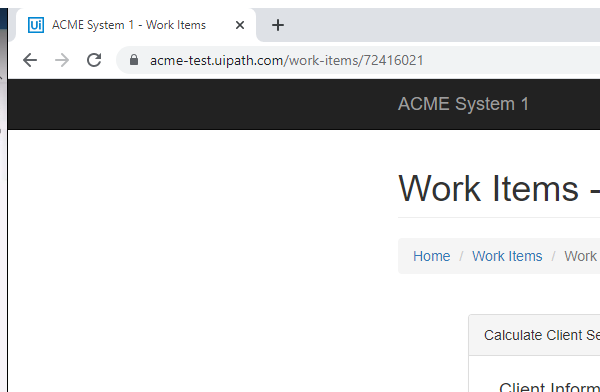
Task: Robotic Enterprise Framework- Calculate Client Security Hash
Workflow: System1_ExtractClientInformation

Step 1: Attach Browser 'chrome.exe ACME' in window 'ACME System 1 - Work Items' (chrome.exe)

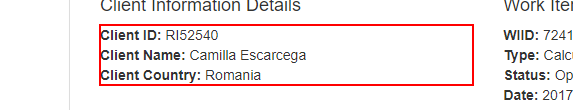
Step 2: get-text from the paragraph